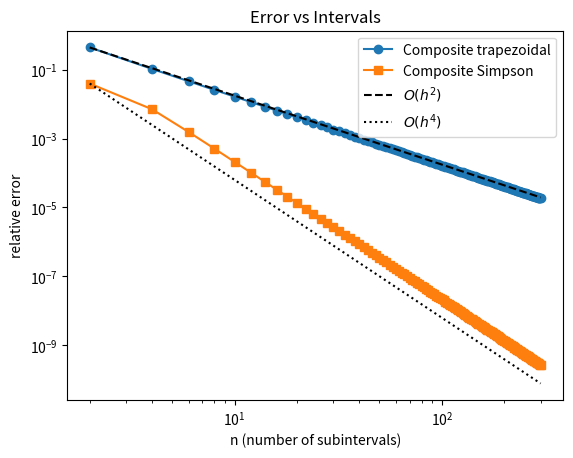

Recreate this plot in Python.
"""
 This script tests the use of different composite quadrature methods
 for approximating integrals.  There is an option to adjust the commented
 lines to illustrate convergence when the number of panels is increased.
"""

############################################# 
"""
Copyright (C) 2025  Adrianna M. Gillman

    This program is free software: you can redistribute it and/or modify
    it under the terms of the GNU General Public License as published by
    the Free Software Foundation, either version 3 of the License, or
    (at your option) any later version.

    This program is distributed in the hope that it will be useful,
    but WITHOUT ANY WARRANTY; without even the implied warranty of
    MERCHANTABILITY or FITNESS FOR A PARTICULAR PURPOSE.  See the
    GNU General Public License for more details.

    You should have received a copy of the GNU General Public License
    along with this program.  If not, see <https://www.gnu.org/licenses/>.
"""
############################################# 




import matplotlib.pyplot as plt
import numpy as np

def driver():
    
    f = lambda x: np.e**(x) * np.cos(x)
    a = 0
    b = np.pi
    
    # exact integral
    I_ex = -12.070346316389632
    
    N = 301
# for simpson's n must be even.
# n+1 = number of pts.
    ntest = np.arange(2,N+1,step=2)

    errorT = np.zeros(len(ntest))
    errorS = np.zeros(len(ntest))

    for j in range(0,len(ntest)):
        n = ntest[j]

        I_trap = CompTrap(a,b,n,f)
        errorT[j] = abs(I_ex-I_trap)

        I_simp = CompSimp(a,b,n,f)
        errorS[j] = abs(I_ex-I_simp)

    print('n = ', ntest[-1])
    print('trapezoidal absolute error = ', errorT[-1])
    print('Simpson absolute error = ', errorS[-1])

    errorT = abs(errorT / I_ex)
    errorS = abs(errorS / I_ex)
    
    print('n = ', ntest[-1])
    print('trapezoidal relative error = ', errorT[-1])
    print('Simpson relative error = ', errorS[-1])
    
    # observed order of convergence from the last two runs
    rateT = np.log(errorT[-1]/errorT[-2])/np.log(ntest[-2]/ntest[-1])
    rateS = np.log(errorS[-1]/errorS[-2])/np.log(ntest[-2]/ntest[-1])
    print('observed order (trap) = ', rateT)
    print('observed order (Simpson) = ', rateS)
    
    
    # reference slopes O(h^2) and O(h^4), with h = (b-a)/n
    h = (b-a)/ntest
    plt.loglog(ntest,errorT,'o-',label='Composite trapezoidal')
    plt.loglog(ntest,errorS,'s-',label='Composite Simpson')
    plt.loglog(ntest,errorT[0]*(h/h[0])**2,'k--',label='$O(h^2)$')
    plt.loglog(ntest,errorS[0]*(h/h[0])**4,'k:',label='$O(h^4)$')
    plt.xlabel('n (number of subintervals)')
    plt.ylabel('relative error')
    plt.title("Error vs Intervals")
    plt.legend()
    plt.show()

        
def CompTrap(a,b,n,f):
    h = (b-a)/n
    xnode = a+np.arange(0,n+1)*h
    
    I_trap = h*f(xnode[0])*1/2
    
    for j in range(1,n):
         I_trap = I_trap+h*f(xnode[j])
    I_trap= I_trap + 1/2*h*f(xnode[n])
    
    return I_trap     

def CompSimp(a,b,n,f):
    h = (b-a)/n
    xnode = a+np.arange(0,n+1)*h
    I_simp = f(xnode[0])

    nhalf = n/2
    for j in range(1,int(nhalf)+1):
         # odd part
         I_simp = I_simp +4*f(xnode[2*j-1])
         # even part (interior only; x_n is added below)
         if j < nhalf:
             I_simp = I_simp+2*f(xnode[2*j])
    I_simp= I_simp + f(xnode[n])
    
    I_simp = h/3*I_simp
    
    return I_simp     

    
driver()    
